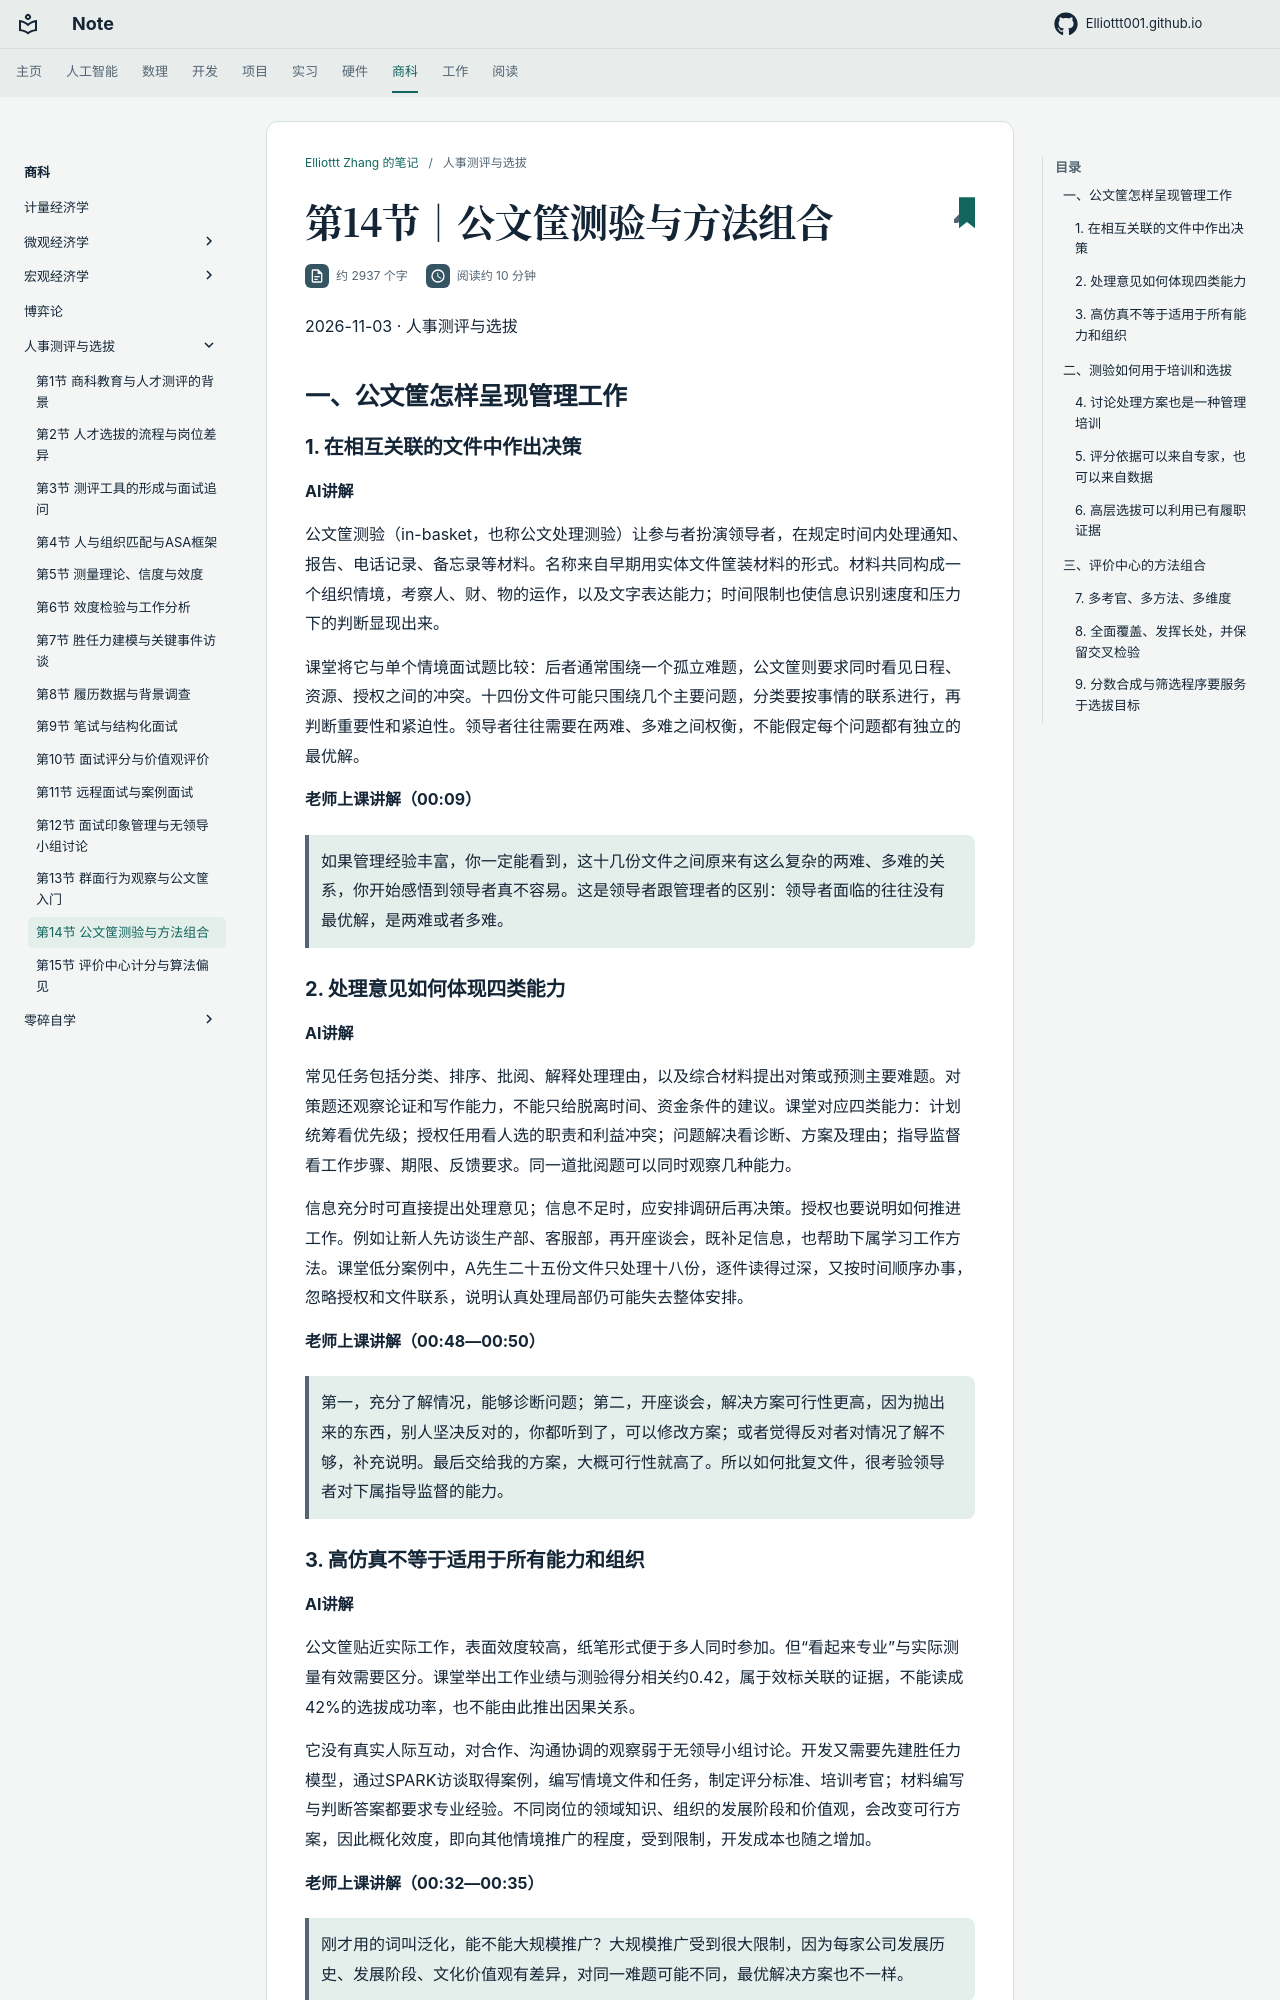

repository: Elliottt001/Elliottt001.github.io · page: FINANCE/personnel-assessment/2026-11-03/index.html · generator: mkdocs

# 第14节｜公文筐测验与方法组合

2026-11-03 · 人事测评与选拔

## 一、公文筐怎样呈现管理工作

### 1. 在相互关联的文件中作出决策

**AI讲解**

公文筐测验（in-basket，也称公文处理测验）让参与者扮演领导者，在规定时间内处理通知、报告、电话记录、备忘录等材料。名称来自早期用实体文件筐装材料的形式。材料共同构成一个组织情境，考察人、财、物的运作，以及文字表达能力；时间限制也使信息识别速度和压力下的判断显现出来。

课堂将它与单个情境面试题比较：后者通常围绕一个孤立难题，公文筐则要求同时看见日程、资源、授权之间的冲突。十四份文件可能只围绕几个主要问题，分类要按事情的联系进行，再判断重要性和紧迫性。领导者往往需要在两难、多难之间权衡，不能假定每个问题都有独立的最优解。

**老师上课讲解（00:09）**

> 如果管理经验丰富，你一定能看到，这十几份文件之间原来有这么复杂的两难、多难的关系，你开始感悟到领导者真不容易。这是领导者跟管理者的区别：领导者面临的往往没有最优解，是两难或者多难。

### 2. 处理意见如何体现四类能力

**AI讲解**

常见任务包括分类、排序、批阅、解释处理理由，以及综合材料提出对策或预测主要难题。对策题还观察论证和写作能力，不能只给脱离时间、资金条件的建议。课堂对应四类能力：计划统筹看优先级；授权任用看人选的职责和利益冲突；问题解决看诊断、方案及理由；指导监督看工作步骤、期限、反馈要求。同一道批阅题可以同时观察几种能力。

信息充分时可直接提出处理意见；信息不足时，应安排调研后再决策。授权也要说明如何推进工作。例如让新人先访谈生产部、客服部，再开座谈会，既补足信息，也帮助下属学习工作方法。课堂低分案例中，A先生二十五份文件只处理十八份，逐件读得过深，又按时间顺序办事，忽略授权和文件联系，说明认真处理局部仍可能失去整体安排。

**老师上课讲解（00:48—00:50）**

> 第一，充分了解情况，能够诊断问题；第二，开座谈会，解决方案可行性更高，因为抛出来的东西，别人坚决反对的，你都听到了，可以修改方案；或者觉得反对者对情况了解不够，补充说明。最后交给我的方案，大概可行性就高了。所以如何批复文件，很考验领导者对下属指导监督的能力。

### 3. 高仿真不等于适用于所有能力和组织

**AI讲解**

公文筐贴近实际工作，表面效度较高，纸笔形式便于多人同时参加。但“看起来专业”与实际测量有效需要区分。课堂举出工作业绩与测验得分相关约0.42，属于效标关联的证据，不能读成42%的选拔成功率，也不能由此推出因果关系。

它没有真实人际互动，对合作、沟通协调的观察弱于无领导小组讨论。开发又需要先建胜任力模型，通过SPARK访谈取得案例，编写情境文件和任务，制定评分标准、培训考官；材料编写与判断答案都要求专业经验。不同岗位的领域知识、组织的发展阶段和价值观，会改变可行方案，因此概化效度，即向其他情境推广的程度，受到限制，开发成本也随之增加。

**老师上课讲解（00:32—00:35）**

> 刚才用的词叫泛化，能不能大规模推广？大规模推广受到很大限制，因为每家公司发展历史、发展阶段、文化价值观有差异，对同一难题可能不同，最优解决方案也不一样。

## 二、测验如何用于培训和选拔
